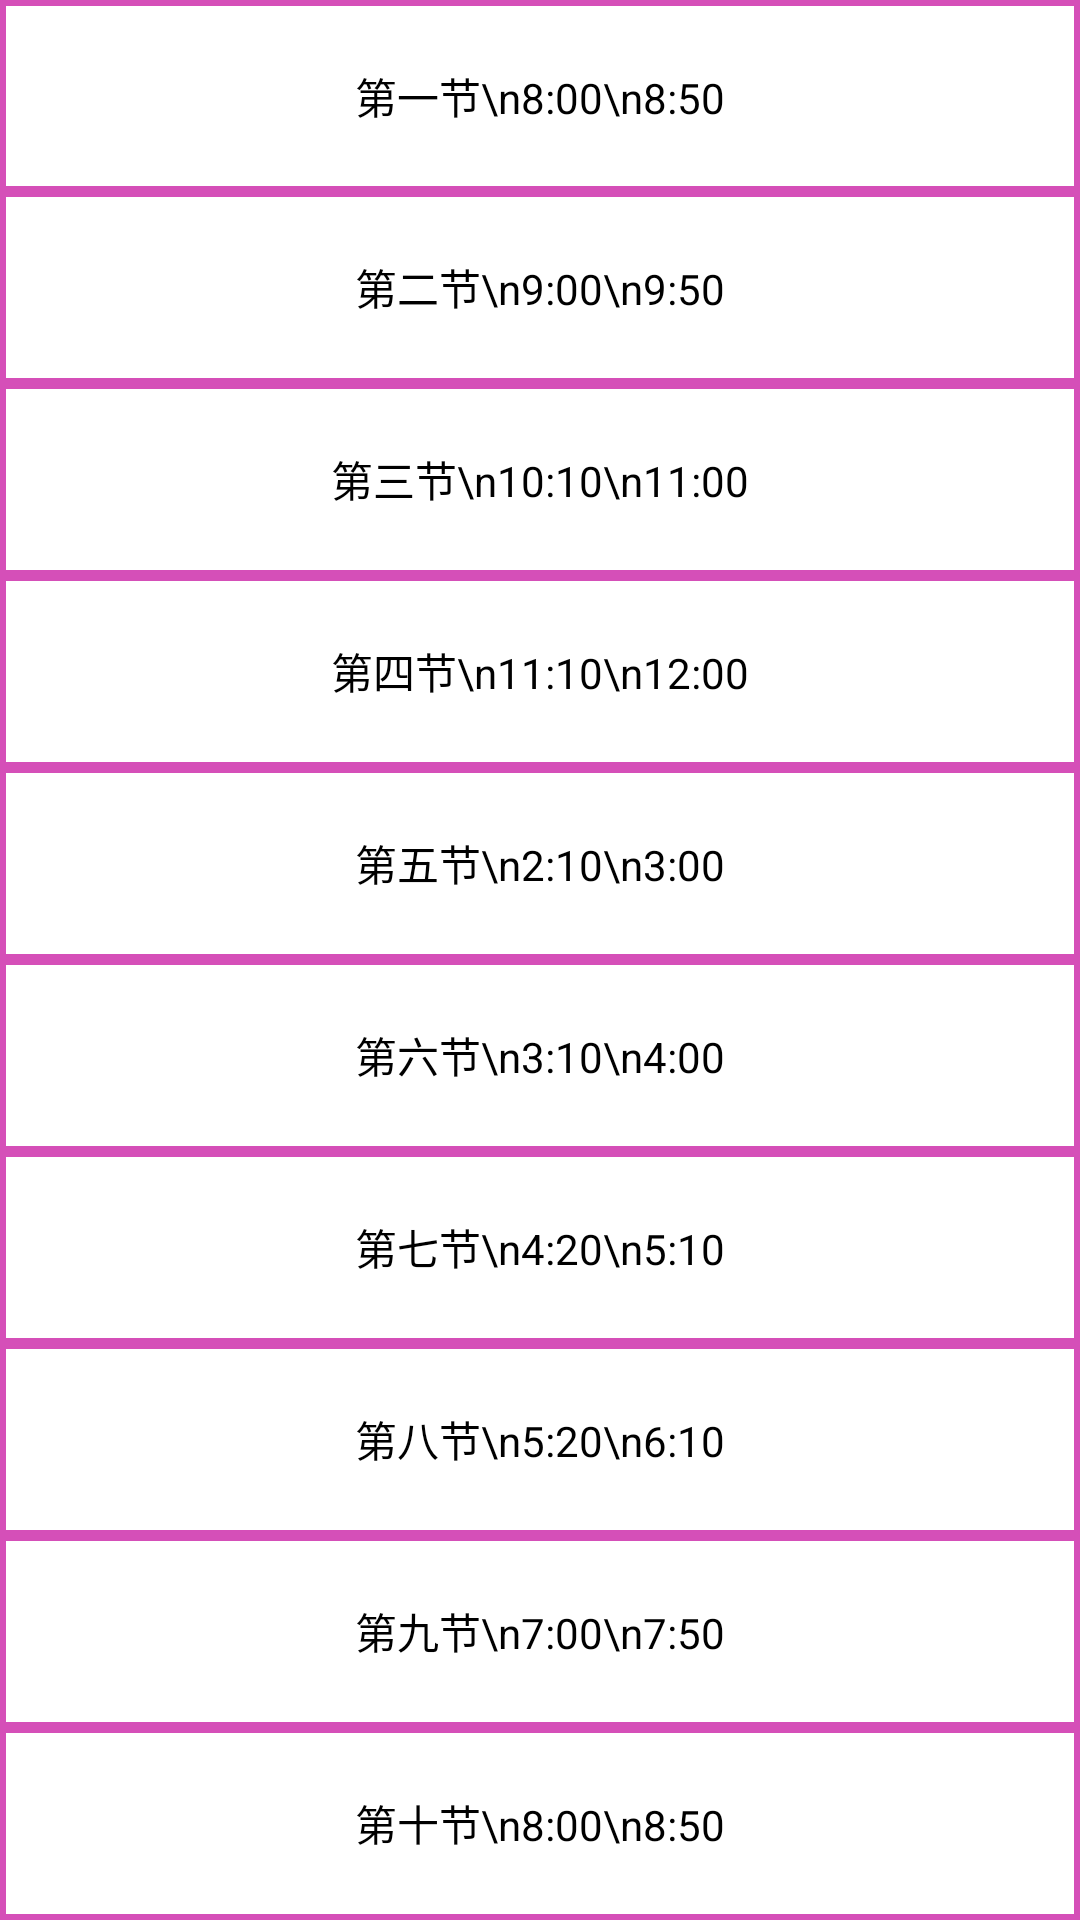

This screen was rendered from an Android layout file. Write that file and the resources it references.
<!-- AndroidManifest.xml: application theme Theme.MyCourseTable -->
<!-- res/layout/couseline.xml -->
<?xml version="1.0" encoding="utf-8"?>
<LinearLayout android:layout_width="match_parent"
    android:layout_height="match_parent"
    android:orientation="vertical"
    android:divider="@color/black"
    android:showDividers="middle"
    xmlns:android="http://schemas.android.com/apk/res/android">

    <LinearLayout
        android:layout_width="fill_parent"
        android:layout_height="0dp"
        android:layout_weight="1"
        android:background="@drawable/underline"
        >
        <TextView
            android:layout_width="match_parent"
            android:layout_height="match_parent"
            android:gravity="center"
            android:text="第一节\n8:00\n8:50"
            android:textColor="@color/black">

        </TextView>
    </LinearLayout>

    <LinearLayout
        android:layout_width="match_parent"
        android:layout_height="0dp"
        android:layout_weight="1"
        android:background="@drawable/underline"
        >
        <TextView
            android:layout_width="match_parent"
            android:layout_height="match_parent"
            android:gravity="center"
            android:text="第二节\n9:00\n9:50"
            android:textColor="@color/black">

        </TextView>

    </LinearLayout>



    <LinearLayout
        android:layout_width="match_parent"
        android:layout_height="0dp"
        android:layout_weight="1"
        android:background="@drawable/underline"
        >
        <TextView
            android:layout_width="match_parent"
            android:layout_height="match_parent"
            android:gravity="center"
            android:text="第三节\n10:10\n11:00"
            android:textColor="@color/black">

        </TextView>
    </LinearLayout>

    <LinearLayout
        android:layout_width="match_parent"
        android:layout_height="0dp"
        android:layout_weight="1"
        android:background="@drawable/underline"
        >
        <TextView
            android:layout_width="match_parent"
            android:layout_height="match_parent"
            android:gravity="center"
            android:text="第四节\n11:10\n12:00"
            android:textColor="@color/black">

        </TextView>
    </LinearLayout>

    <LinearLayout
        android:layout_width="match_parent"
        android:layout_height="0dp"
        android:layout_weight="1"
        android:background="@drawable/underline"
        >
        <TextView
            android:layout_width="match_parent"
            android:layout_height="match_parent"
            android:gravity="center"
            android:text="第五节\n2:10\n3:00"
            android:textColor="@color/black">

        </TextView>
    </LinearLayout>

    <LinearLayout
        android:layout_width="match_parent"
        android:layout_height="0dp"
        android:layout_weight="1"
        android:background="@drawable/underline"
        >
        <TextView
            android:layout_width="match_parent"
            android:layout_height="match_parent"
            android:gravity="center"
            android:text="第六节\n3:10\n4:00"
            android:textColor="@color/black">

        </TextView>
    </LinearLayout>


    <LinearLayout
        android:layout_width="match_parent"
        android:layout_height="0dp"
        android:layout_weight="1"
        android:background="@drawable/underline"
        >
        <TextView
            android:layout_width="match_parent"
            android:layout_height="match_parent"
            android:gravity="center"
            android:text="第七节\n4:20\n5:10"
            android:textColor="@color/black">

        </TextView>
    </LinearLayout>

    <LinearLayout
        android:layout_width="match_parent"
        android:layout_height="0dp"
        android:layout_weight="1"
        android:background="@drawable/underline"
        >
        <TextView
            android:layout_width="match_parent"
            android:layout_height="match_parent"
            android:gravity="center"
            android:text="第八节\n5:20\n6:10"
            android:textColor="@color/black">
        </TextView>
    </LinearLayout>
    <LinearLayout
        android:layout_width="match_parent"
        android:layout_height="0dp"
        android:layout_weight="1"
        android:background="@drawable/underline"
        >
        <TextView
            android:layout_width="match_parent"
            android:layout_height="match_parent"
            android:gravity="center"
            android:text="第九节\n7:00\n7:50"
            android:textColor="@color/black">

        </TextView>
    </LinearLayout>
    <LinearLayout
        android:layout_width="match_parent"
        android:layout_height="0dp"
        android:layout_weight="1"
        android:background="@drawable/underline"
        >
        <TextView
            android:layout_width="match_parent"
            android:layout_height="match_parent"
            android:gravity="center"
            android:text="第十节\n8:00\n8:50"
            android:textColor="@color/black">

        </TextView>
    </LinearLayout>




</LinearLayout>
<!-- resources referenced by this layout -->
<resources>
  <!-- drawable underline (drawable) -->
  <?xml version="1.0" encoding="utf-8"?>
  <shape xmlns:android="http://schemas.android.com/apk/res/android" android:shape="rectangle" >
      <solid android:color="#ffffff" />
      <stroke android:width="2dp"
          android:color="#D54FB8"/>
  </shape>
  <style name="Theme.MyCourseTable" parent="Theme.MaterialComponents.DayNight.NoActionBar.Bridge">
          
          <item name="colorPrimary">@color/purple_500</item>
          <item name="colorPrimaryVariant">@color/purple_700</item>
          <item name="colorOnPrimary">@color/white</item>
          
          <item name="colorSecondary">@color/teal_200</item>
          <item name="colorSecondaryVariant">@color/teal_700</item>
          <item name="colorOnSecondary">@color/black</item>
          
          <item name="android:statusBarColor" tools:targetApi="l">?attr/colorPrimaryVariant</item>
          
      </style>
  <!-- not gathered from this repository: default colours our renderer supplied (Android Studio template values) -->
  <color name="purple_500">#FF6200EE</color>
  <color name="purple_700">#FF3700B3</color>
  <color name="teal_200">#FF03DAC5</color>
  <color name="teal_700">#FF018786</color>
  <color name="black">#FF000000</color>
  <color name="white">#FFFFFFFF</color>
</resources>
